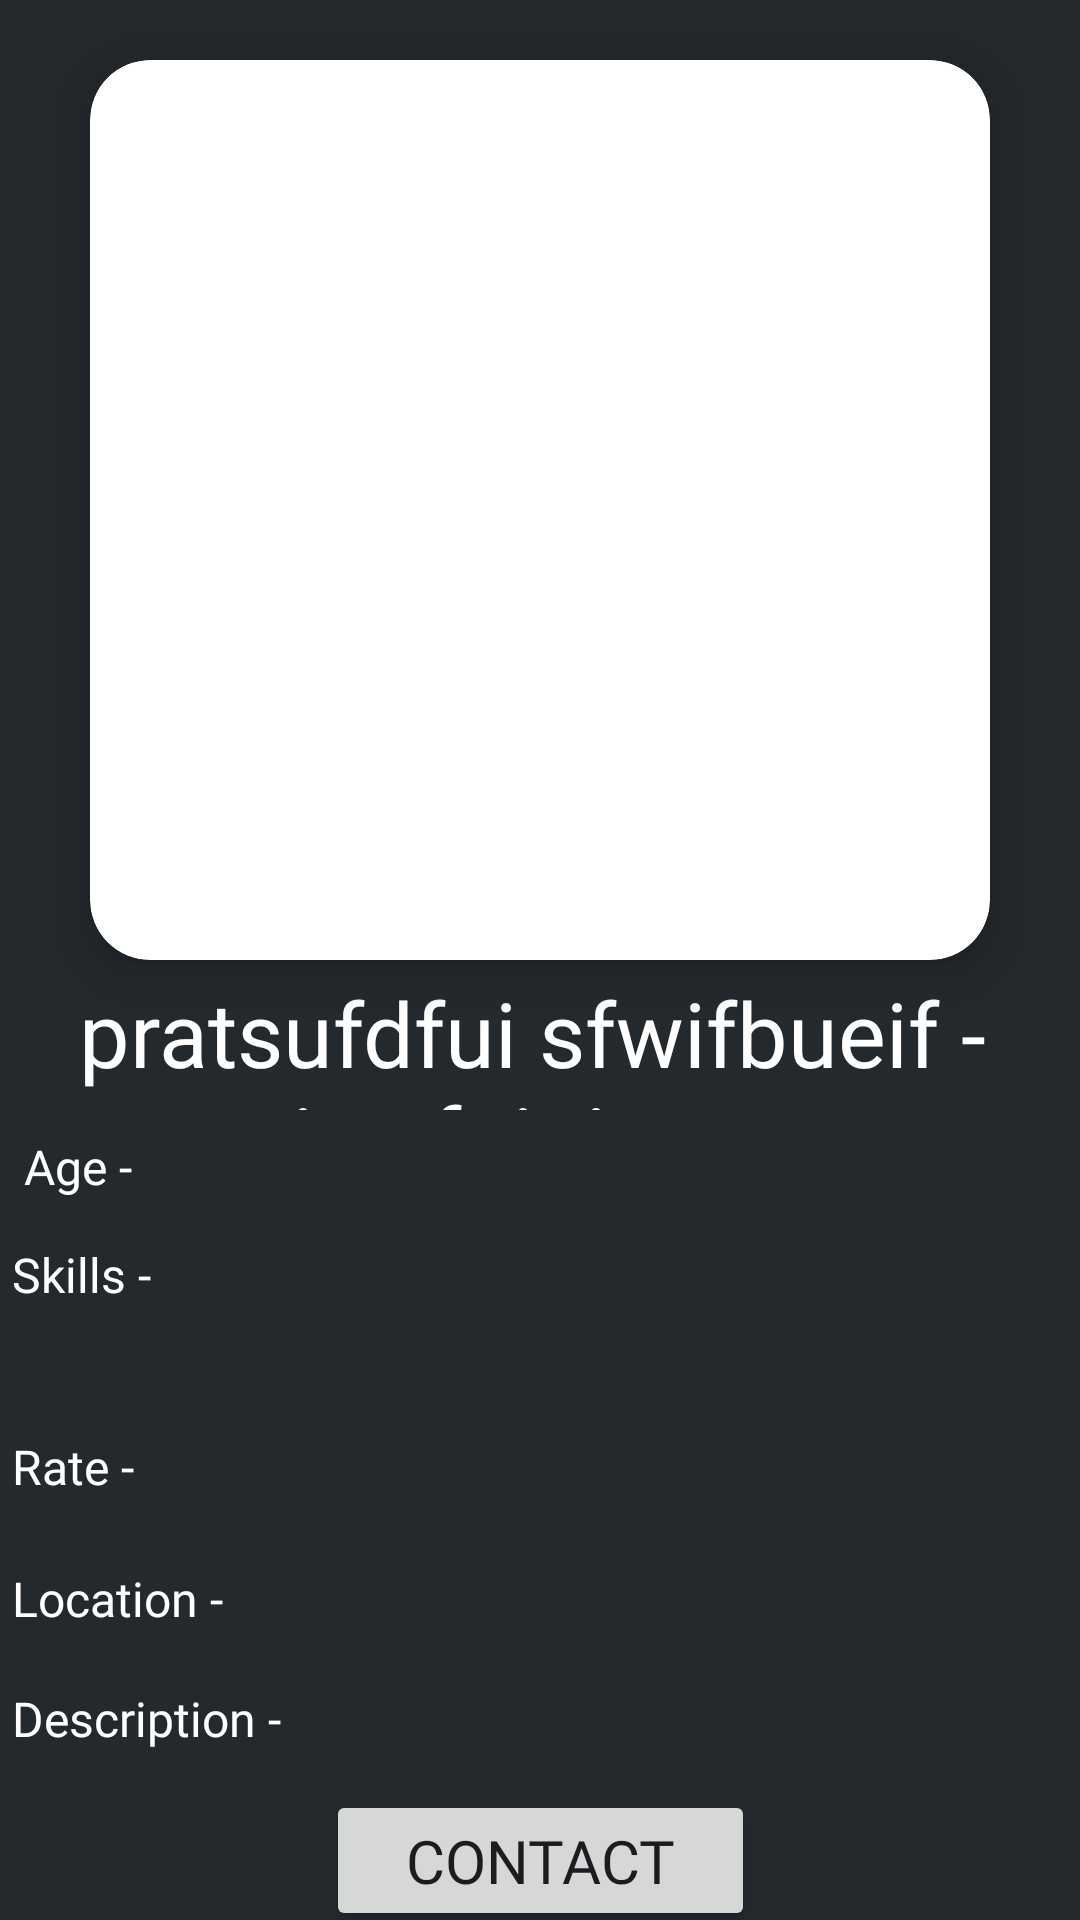

Write the Android layout XML for this screen, with the resource values it uses.
<!-- AndroidManifest.xml: application theme Theme.Booker -->
<!-- res/layout/activity_student_info.xml -->
<?xml version="1.0" encoding="utf-8"?>
<androidx.constraintlayout.widget.ConstraintLayout xmlns:android="http://schemas.android.com/apk/res/android"
    xmlns:app="http://schemas.android.com/apk/res-auto"
    xmlns:tools="http://schemas.android.com/tools"
    android:layout_width="match_parent"
    android:layout_height="match_parent"
    android:background="#FF24292E"
    tools:context=".StudentInfo">


    <TextView
        android:id="@+id/student_age"
        android:layout_width="329dp"
        android:layout_height="44dp"
        android:layout_marginStart="1dp"
        android:layout_marginTop="8dp"
        android:fontFamily="@font/timesbd"
        android:textColor="#CBF3F8"
        android:textSize="16sp"
        app:layout_constraintStart_toEndOf="@+id/textviewage"
        app:layout_constraintTop_toBottomOf="@+id/student_name" />

    <TextView
        android:id="@+id/textViewlocation"
        android:layout_width="77dp"
        android:layout_height="39dp"
        android:layout_marginStart="4dp"
        android:layout_marginTop="152dp"
        android:fontFamily="@font/timesbd"
        android:text="Location -"
        android:textColor="#FFFFFF"
        android:textSize="16sp"
        app:layout_constraintStart_toStartOf="parent"
        app:layout_constraintTop_toBottomOf="@+id/student_name" />

    <TextView
        android:id="@+id/student_location"
        android:layout_width="315dp"
        android:layout_height="41dp"
        android:layout_marginTop="152dp"
        android:fontFamily="@font/timesbd"
        android:textColor="#CBF3F8"
        android:textSize="16sp"
        app:layout_constraintStart_toEndOf="@+id/textViewlocation"
        app:layout_constraintTop_toBottomOf="@+id/student_name" />

    <TextView
        android:id="@+id/textViewrate"
        android:layout_width="70dp"
        android:layout_height="44dp"
        android:layout_marginTop="108dp"
        android:fontFamily="@font/timesbd"
        android:text=" Rate -"
        android:textColor="#FFFFFF"
        android:textSize="16sp"
        app:layout_constraintTop_toBottomOf="@+id/student_name"
        tools:layout_editor_absoluteX="3dp" />

    <TextView
        android:id="@+id/textViewdescription"
        android:layout_width="92dp"
        android:layout_height="37dp"
        android:layout_marginStart="4dp"
        android:layout_marginTop="192dp"
        android:fontFamily="@font/timesbd"
        android:text="Description -"
        android:textColor="#FFFFFF"
        android:textSize="16sp"
        app:layout_constraintStart_toStartOf="parent"
        app:layout_constraintTop_toBottomOf="@+id/student_name" />

    <TextView
        android:id="@+id/textViewskills"
        android:layout_width="70dp"
        android:layout_height="44dp"
        android:layout_marginTop="44dp"
        android:fontFamily="@font/timesbd"
        android:text=" Skills -"
        android:textColor="#FFFFFF"
        android:textSize="16sp"
        app:layout_constraintTop_toBottomOf="@+id/student_name"
        tools:layout_editor_absoluteX="3dp" />

    <TextView
        android:id="@+id/textviewage"
        android:layout_width="68dp"
        android:layout_height="43dp"
        android:layout_marginStart="4dp"
        android:layout_marginTop="8dp"
        android:fontFamily="@font/timesbd"
        android:text=" Age -"
        android:textColor="#FFFFFF"
        android:textSize="16sp"
        app:layout_constraintStart_toStartOf="parent"
        app:layout_constraintTop_toBottomOf="@+id/student_name" />

    <TextView
        android:id="@+id/student_description"
        android:layout_width="302dp"
        android:layout_height="41dp"
        android:layout_marginTop="192dp"
        android:fontFamily="@font/timesbd"
        android:textColor="#CBF3F8"
        android:textSize="16sp"
        app:layout_constraintStart_toEndOf="@+id/textViewdescription"
        app:layout_constraintTop_toBottomOf="@+id/student_name" />

    <TextView
        android:id="@+id/student_rate"
        android:layout_width="329dp"
        android:layout_height="44dp"
        android:layout_marginTop="108dp"
        android:fontFamily="@font/timesbd"
        android:textColor="#CBF3F8"
        android:textSize="16sp"
        app:layout_constraintStart_toEndOf="@+id/textViewrate"
        app:layout_constraintTop_toBottomOf="@+id/student_name" />

    <TextView
        android:id="@+id/student_skills"
        android:layout_width="330dp"
        android:layout_height="60dp"
        android:layout_marginTop="44dp"
        android:fontFamily="@font/timesbd"
        android:gravity="fill_horizontal"
        android:textColor="#CBF3F8"
        android:textSize="16sp"
        app:layout_constraintStart_toEndOf="@+id/textViewskills"
        app:layout_constraintTop_toBottomOf="@+id/student_name" />

    <androidx.cardview.widget.CardView
        android:id="@+id/cardView"
        android:layout_width="300dp"
        android:layout_height="300dp"
        android:layout_marginStart="71dp"
        android:layout_marginTop="20dp"
        android:layout_marginEnd="71dp"
        android:layout_marginBottom="18dp"
        app:cardCornerRadius="20dp"
        app:cardElevation="10dp"
        app:layout_constraintBottom_toTopOf="@+id/student_name"
        app:layout_constraintEnd_toEndOf="parent"
        app:layout_constraintStart_toStartOf="parent"
        app:layout_constraintTop_toTopOf="parent">

        <ImageView
            android:id="@+id/student_img"
            android:layout_width="match_parent"
            android:layout_height="match_parent"
            android:contentDescription="@string/todo"
            tools:ignore="ImageContrastCheck"
            tools:srcCompat="@tools:sample/avatars" />

    </androidx.cardview.widget.CardView>

    <TextView
        android:id="@+id/student_name"
        android:layout_width="397dp"
        android:layout_height="46dp"
        android:layout_marginTop="4dp"
        android:fontFamily="@font/timesbd"
        android:gravity="center_horizontal"
        android:text="pratsufdfui sfwifbueif - iewfoioiwue"
        android:textColor="#FFFFFF"
        android:textSize="30sp"
        app:layout_constraintEnd_toEndOf="parent"
        app:layout_constraintHorizontal_bias="0.578"
        app:layout_constraintStart_toStartOf="parent"
        app:layout_constraintTop_toBottomOf="@+id/cardView" />

    <Button
        android:id="@+id/contact"
        android:layout_width="143dp"
        android:layout_height="47dp"
        android:fontFamily="@font/timesbd"
        android:textSize="20sp"
        android:text="Contact"
        app:layout_constraintBottom_toBottomOf="parent"
        app:layout_constraintEnd_toEndOf="parent"
        app:layout_constraintStart_toStartOf="parent"
        app:layout_constraintTop_toBottomOf="@+id/student_description"
        app:layout_constraintVertical_bias="0.625" />


</androidx.constraintlayout.widget.ConstraintLayout>
<!-- resources referenced by this layout -->
<resources>
  <string name="todo">TODO</string>
  <style name="Theme.Booker" parent="Base.Theme.Booker" />
  <style name="Base.Theme.Booker" parent="Theme.Material3.DayNight.NoActionBar">
          
          
      </style>
</resources>
